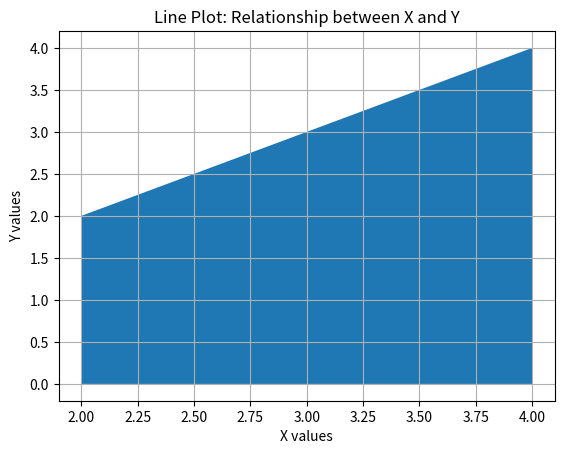

Recreate this plot in Python.
import matplotlib.pyplot as plt  # ✅ required import

x = [ 2, 3, 4]
y = [ 2, 3, 4]

plt.fill_between(x, y) # fill_between ✅
# labels and title
plt.xlabel("X values")
plt.ylabel("Y values")
plt.title("Line Plot: Relationship between X and Y")
# grid

plt.grid(True)
# show plot
plt.show()
